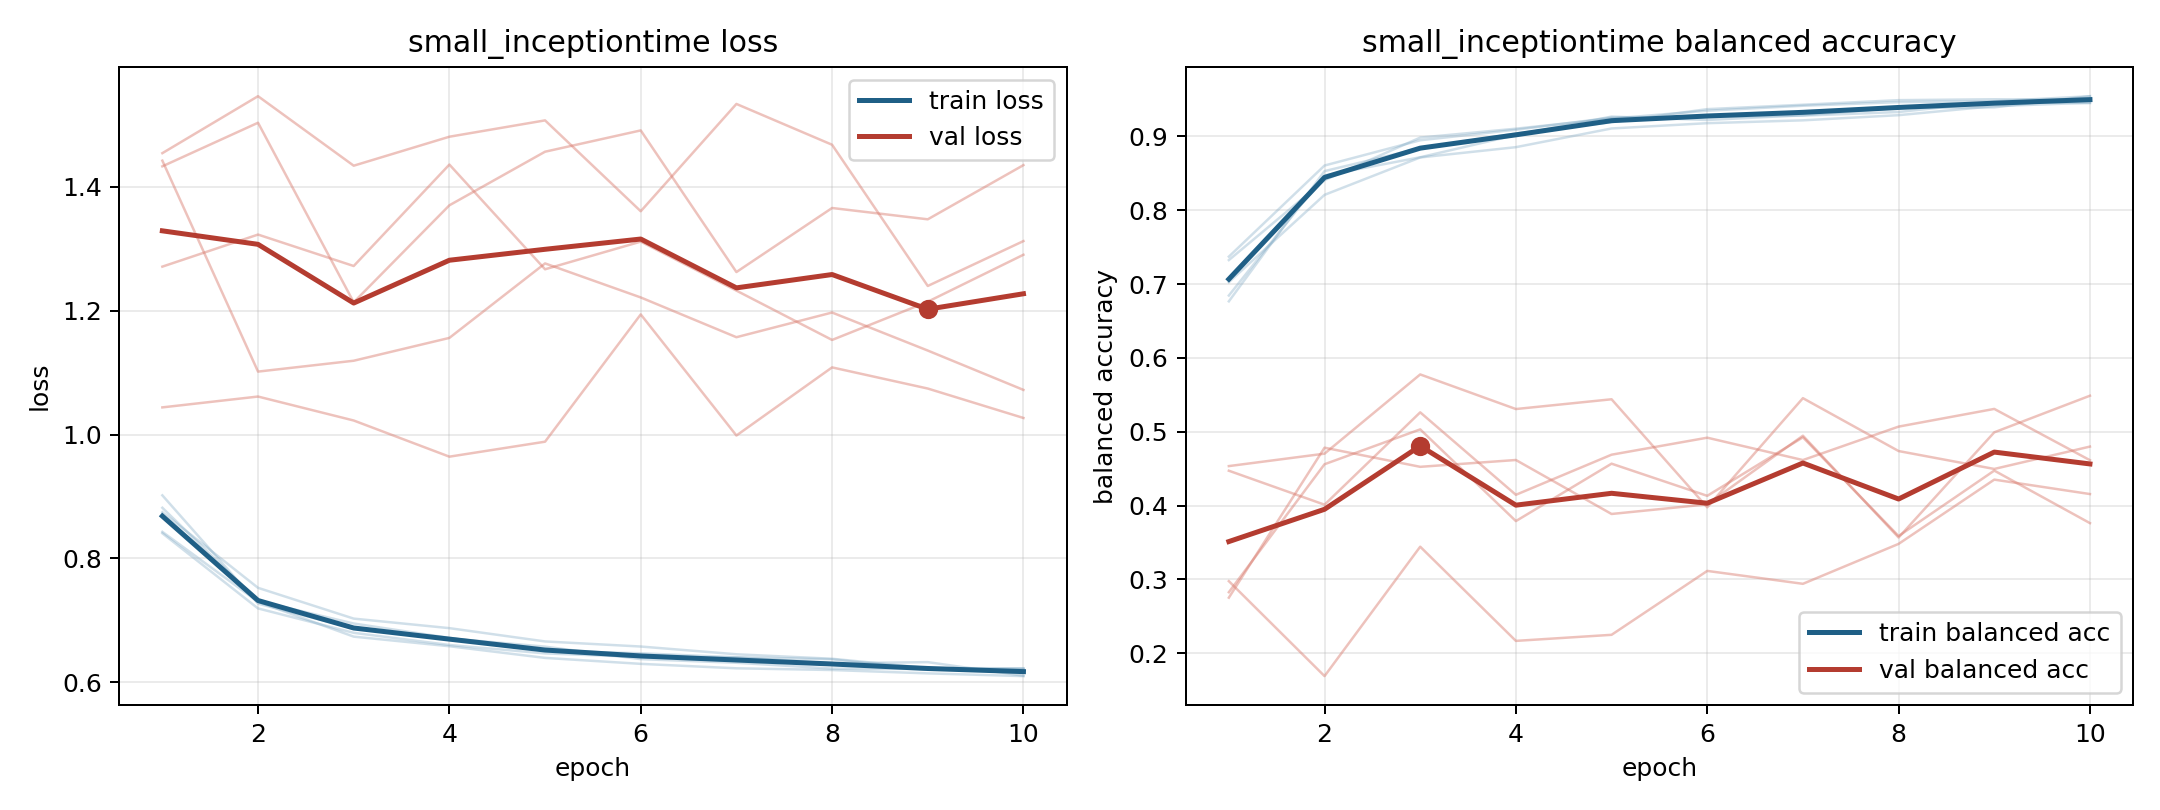

The table this chart was drawn from, first rows:
model, fold, epoch, train_loss, train_balanced_accuracy, val_loss, val_balanced_accuracy
small_inceptiontime, 1, 1, 0.8428, 0.7325, 1.454, 0.2977
small_inceptiontime, 1, 2, 0.7298, 0.8408, 1.546, 0.169
small_inceptiontime, 1, 3, 0.6736, 0.8985, 1.434, 0.3443
small_inceptiontime, 1, 4, 0.6581, 0.9105, 1.481, 0.2167
small_inceptiontime, 1, 5, 0.6392, 0.9243, 1.507, 0.225
small_inceptiontime, 1, 6, 0.6296, 0.9348, 1.361, 0.3115
small_inceptiontime, 1, 7, 0.6224, 0.9416, 1.534, 0.2941
small_inceptiontime, 1, 8, 0.6197, 0.9465, 1.468, 0.3481
small_inceptiontime, 1, 9, 0.6142, 0.9477, 1.24, 0.4352
small_inceptiontime, 1, 10, 0.6098, 0.9545, 1.312, 0.4156
small_inceptiontime, 2, 1, 0.8405, 0.7372, 1.433, 0.2827
small_inceptiontime, 2, 2, 0.7191, 0.8606, 1.504, 0.456
small_inceptiontime, 2, 3, 0.6797, 0.8948, 1.214, 0.5032
small_inceptiontime, 2, 4, 0.6601, 0.9091, 1.37, 0.379
small_inceptiontime, 2, 5, 0.6465, 0.9256, 1.457, 0.4568
small_inceptiontime, 2, 6, 0.6407, 0.9264, 1.491, 0.4132
small_inceptiontime, 2, 7, 0.6401, 0.9282, 1.262, 0.4925
small_inceptiontime, 2, 8, 0.637, 0.9331, 1.366, 0.3588
small_inceptiontime, 2, 9, 0.62, 0.9468, 1.348, 0.4474
small_inceptiontime, 2, 10, 0.6208, 0.9452, 1.435, 0.3763
small_inceptiontime, 3, 1, 0.9018, 0.6767, 1.271, 0.4472
small_inceptiontime, 3, 2, 0.7269, 0.853, 1.323, 0.4012
small_inceptiontime, 3, 3, 0.6868, 0.8841, 1.272, 0.5263
small_inceptiontime, 3, 4, 0.6707, 0.904, 1.436, 0.4146
small_inceptiontime, 3, 5, 0.6574, 0.9193, 1.267, 0.4689
small_inceptiontime, 3, 6, 0.6372, 0.937, 1.312, 0.492
small_inceptiontime, 3, 7, 0.6314, 0.943, 1.232, 0.4617
small_inceptiontime, 3, 8, 0.622, 0.9492, 1.153, 0.507
small_inceptiontime, 3, 9, 0.6212, 0.9504, 1.215, 0.531
small_inceptiontime, 3, 10, 0.6218, 0.9495, 1.29, 0.4615
small_inceptiontime, 4, 1, 0.8746, 0.7026, 1.442, 0.2753
small_inceptiontime, 4, 2, 0.7524, 0.8209, 1.102, 0.4784
small_inceptiontime, 4, 3, 0.7027, 0.8716, 1.119, 0.4525
small_inceptiontime, 4, 4, 0.6873, 0.8855, 1.156, 0.4618
small_inceptiontime, 4, 5, 0.6658, 0.9108, 1.276, 0.3886
small_inceptiontime, 4, 6, 0.6576, 0.918, 1.221, 0.4017
small_inceptiontime, 4, 7, 0.6451, 0.9218, 1.157, 0.4947
small_inceptiontime, 4, 8, 0.6378, 0.9288, 1.197, 0.3568
small_inceptiontime, 4, 9, 0.6228, 0.9411, 1.136, 0.4992
small_inceptiontime, 4, 10, 0.6224, 0.9457, 1.072, 0.5488
small_inceptiontime, 5, 1, 0.8817, 0.6846, 1.044, 0.4535
small_inceptiontime, 5, 2, 0.7314, 0.8471, 1.061, 0.4703
small_inceptiontime, 5, 3, 0.6948, 0.8718, 1.023, 0.5777
small_inceptiontime, 5, 4, 0.6716, 0.9019, 0.9643, 0.5308
small_inceptiontime, 5, 5, 0.6507, 0.9269, 0.9884, 0.544
small_inceptiontime, 5, 6, 0.6467, 0.9223, 1.194, 0.3976
small_inceptiontime, 5, 7, 0.6402, 0.9287, 0.9984, 0.5455
small_inceptiontime, 5, 8, 0.6305, 0.9388, 1.108, 0.4739
small_inceptiontime, 5, 9, 0.6324, 0.9394, 1.074, 0.4496
small_inceptiontime, 5, 10, 0.6104, 0.9545, 1.027, 0.4799
